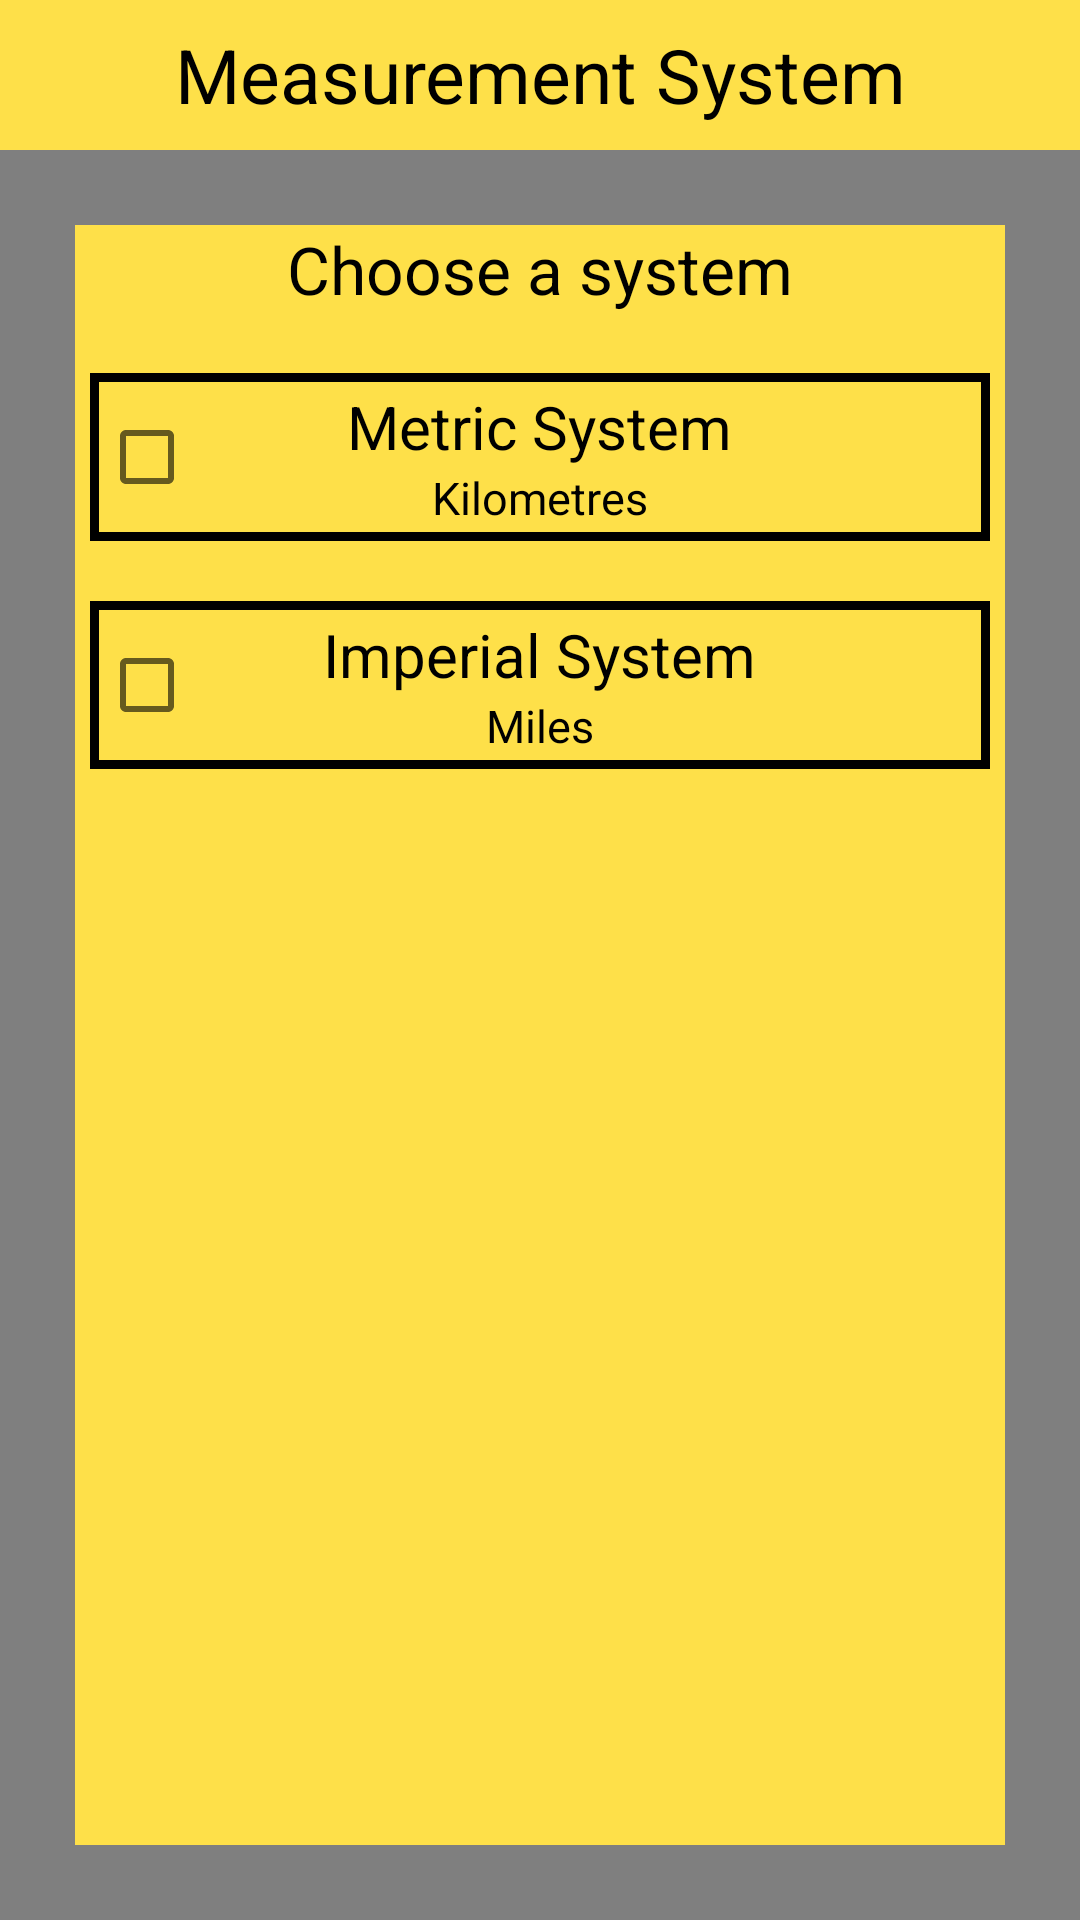

Reconstruct the res/layout file that produces this screen, plus the resources it refers to.
<!-- AndroidManifest.xml: application theme Theme.CacheGo -->
<!-- res/layout/fragment_measurement.xml -->
<?xml version="1.0" encoding="utf-8"?>
<RelativeLayout xmlns:android="http://schemas.android.com/apk/res/android"
    xmlns:app="http://schemas.android.com/apk/res-auto"
    xmlns:tools="http://schemas.android.com/tools"
    android:layout_width="match_parent"
    android:layout_height="match_parent"
    android:background="#80000000"
    android:clickable="true"
    tools:context=".MeasurementFragment">


    <RelativeLayout
        android:id="@+id/llScreenTitle"
        android:layout_width="match_parent"
        android:layout_height="wrap_content"
        android:background="@color/yellow"
        android:orientation="horizontal"
        android:gravity="center_vertical">

        <TextView
            android:layout_width="match_parent"
            android:layout_height="50dp"
            android:text="Measurement System"
            android:textAlignment="center"
            android:gravity="center"
            android:textColor="@color/black"
            android:textSize="25dp"></TextView>

        <ImageButton
            android:id="@+id/btnBack"
            android:layout_width="wrap_content"
            android:layout_height="wrap_content"
            android:layout_marginLeft="10dp"
            android:background="@color/yellow"
            android:src="@drawable/img_arrow_back_black"></ImageButton>

    </RelativeLayout>

    <RelativeLayout
        android:id="@+id/content"
        android:layout_width="match_parent"
        android:layout_height="match_parent"
        android:layout_below="@id/llScreenTitle"
        android:layout_margin="25dp"
        android:background="@color/yellow"
        android:orientation="horizontal">

        <TextView
            android:id="@+id/ScreenTitle"
            android:layout_width="match_parent"
            android:layout_height="wrap_content"
            android:text="Choose a system"
            android:textAlignment="center"
            android:textColor="@color/black"
            android:textSize="22dp"></TextView>

        <LinearLayout
            android:id="@+id/llDifficulty"
            android:layout_width="match_parent"
            android:layout_height="match_parent"
            android:layout_below="@id/ScreenTitle"
            android:gravity="center_horizontal"
            android:orientation="vertical">

            <Space
                android:layout_width="match_parent"
                android:layout_height="20dp"></Space>

            <RelativeLayout
                android:id="@+id/rlMetric"
                android:layout_width="300dp"
                android:layout_height="wrap_content"
                android:background="@color/black"
                android:padding="3dp">

                <CheckBox
                    android:id="@+id/cbMetric"
                    android:layout_width="match_parent"
                    android:layout_height="50dp"
                    android:text=" "
                    android:background="@color/yellow"></CheckBox>

                <LinearLayout
                    android:layout_width="match_parent"
                    android:layout_height="50dp"
                    android:gravity="center"
                    android:orientation="vertical">

                    <TextView
                        android:layout_width="wrap_content"
                        android:layout_height="wrap_content"
                        android:text="Metric System"
                        android:textColor="@color/black"
                        android:textSize="20dp"></TextView>

                    <TextView
                        android:layout_width="wrap_content"
                        android:layout_height="wrap_content"
                        android:text="Kilometres"
                        android:textColor="@color/black"
                        android:textSize="15dp"></TextView>

                </LinearLayout>

            </RelativeLayout>

            <Space
                android:layout_width="match_parent"
                android:layout_height="20dp"></Space>

            <RelativeLayout
                android:id="@+id/rlImperial"
                android:layout_width="300dp"
                android:layout_height="wrap_content"
                android:background="@color/black"
                android:padding="3dp">

                <CheckBox
                    android:id="@+id/cbImperial"
                    android:layout_width="match_parent"
                    android:layout_height="50dp"
                    android:text=" "
                    android:background="@color/yellow"></CheckBox>

                <LinearLayout
                    android:layout_width="match_parent"
                    android:layout_height="50dp"
                    android:gravity="center"
                    android:orientation="vertical">

                    <TextView
                        android:layout_width="wrap_content"
                        android:layout_height="wrap_content"
                        android:text="Imperial System"
                        android:textColor="@color/black"
                        android:textSize="20dp"></TextView>

                    <TextView
                        android:layout_width="wrap_content"
                        android:layout_height="wrap_content"
                        android:text="Miles"
                        android:textColor="@color/black"
                        android:textSize="15dp"></TextView>

                </LinearLayout>

            </RelativeLayout>


        </LinearLayout>

    </RelativeLayout>

</RelativeLayout>
<!-- resources referenced by this layout -->
<resources>
  <color name="black">#FF000000</color>
  <color name="yellow">#FEE049</color>
  <style name="Theme.CacheGo" parent="Theme.MaterialComponents.Light.NoActionBar">
          <item name="android:forceDarkAllowed" tools:targetApi="q">false</item>
          
          <item name="colorPrimary">@color/yellow</item>
          <item name="colorPrimaryVariant">@color/yellow</item>
          <item name="colorOnPrimary">@color/white</item>
          
          <item name="colorSecondary">@color/teal_200</item>
          <item name="colorSecondaryVariant">@color/teal_700</item>
          <item name="colorOnSecondary">@color/yellow</item>
          
          <item name="android:statusBarColor">?attr/colorPrimaryVariant</item>
          
      </style>
  <color name="white">#FFFFFFFF</color>
  <color name="teal_200">#FF03DAC5</color>
  <color name="teal_700">#FF018786</color>
</resources>
